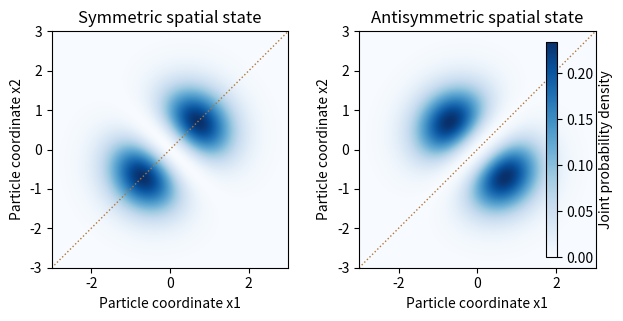

This figure's Python source: (Note: this script raises an exception after producing the figure.)
"""Original explanatory figure. Python 3.14, matplotlib 3.10, numpy 2.3; writes basename PNG to cwd, normally the mirrored _media directory."""
from pathlib import Path
import numpy as np
import matplotlib
matplotlib.use('Agg')
import matplotlib.pyplot as plt
from matplotlib.patches import Rectangle,Polygon,Circle
plt.rcParams.update({'font.size':10,'figure.facecolor':'white','axes.facecolor':'white'})

fig,axs=plt.subplots(1,2,figsize=(7.5,3.5));x=np.linspace(-3,3,401);u=np.pi**(-.25)*np.exp(-x*x/2);v=np.sqrt(2)*x*u;direct=u[:,None]*v[None,:];exchange=v[:,None]*u[None,:];dens=[abs((direct+exchange)/np.sqrt(2))**2,abs((direct-exchange)/np.sqrt(2))**2];top=max(d.max() for d in dens)
for ax,d,t in zip(axs,dens,['Symmetric spatial state','Antisymmetric spatial state']):
 im=ax.imshow(d.T,origin='lower',extent=(-3,3,-3,3),cmap='Blues',vmin=0,vmax=top);ax.plot([-3,3],[-3,3],ls=':',lw=1,color='#b27735');ax.set(xlabel='Particle coordinate x1',ylabel='Particle coordinate x2',title=t)
fig.colorbar(im,ax=axs.ravel().tolist(),shrink=.8,label='Joint probability density');fig.subplots_adjust(wspace=.3,right=.85)

fig.savefig(Path(__file__).with_suffix('.png').name,dpi=150,facecolor='white',bbox_inches='tight');plt.close(fig)
